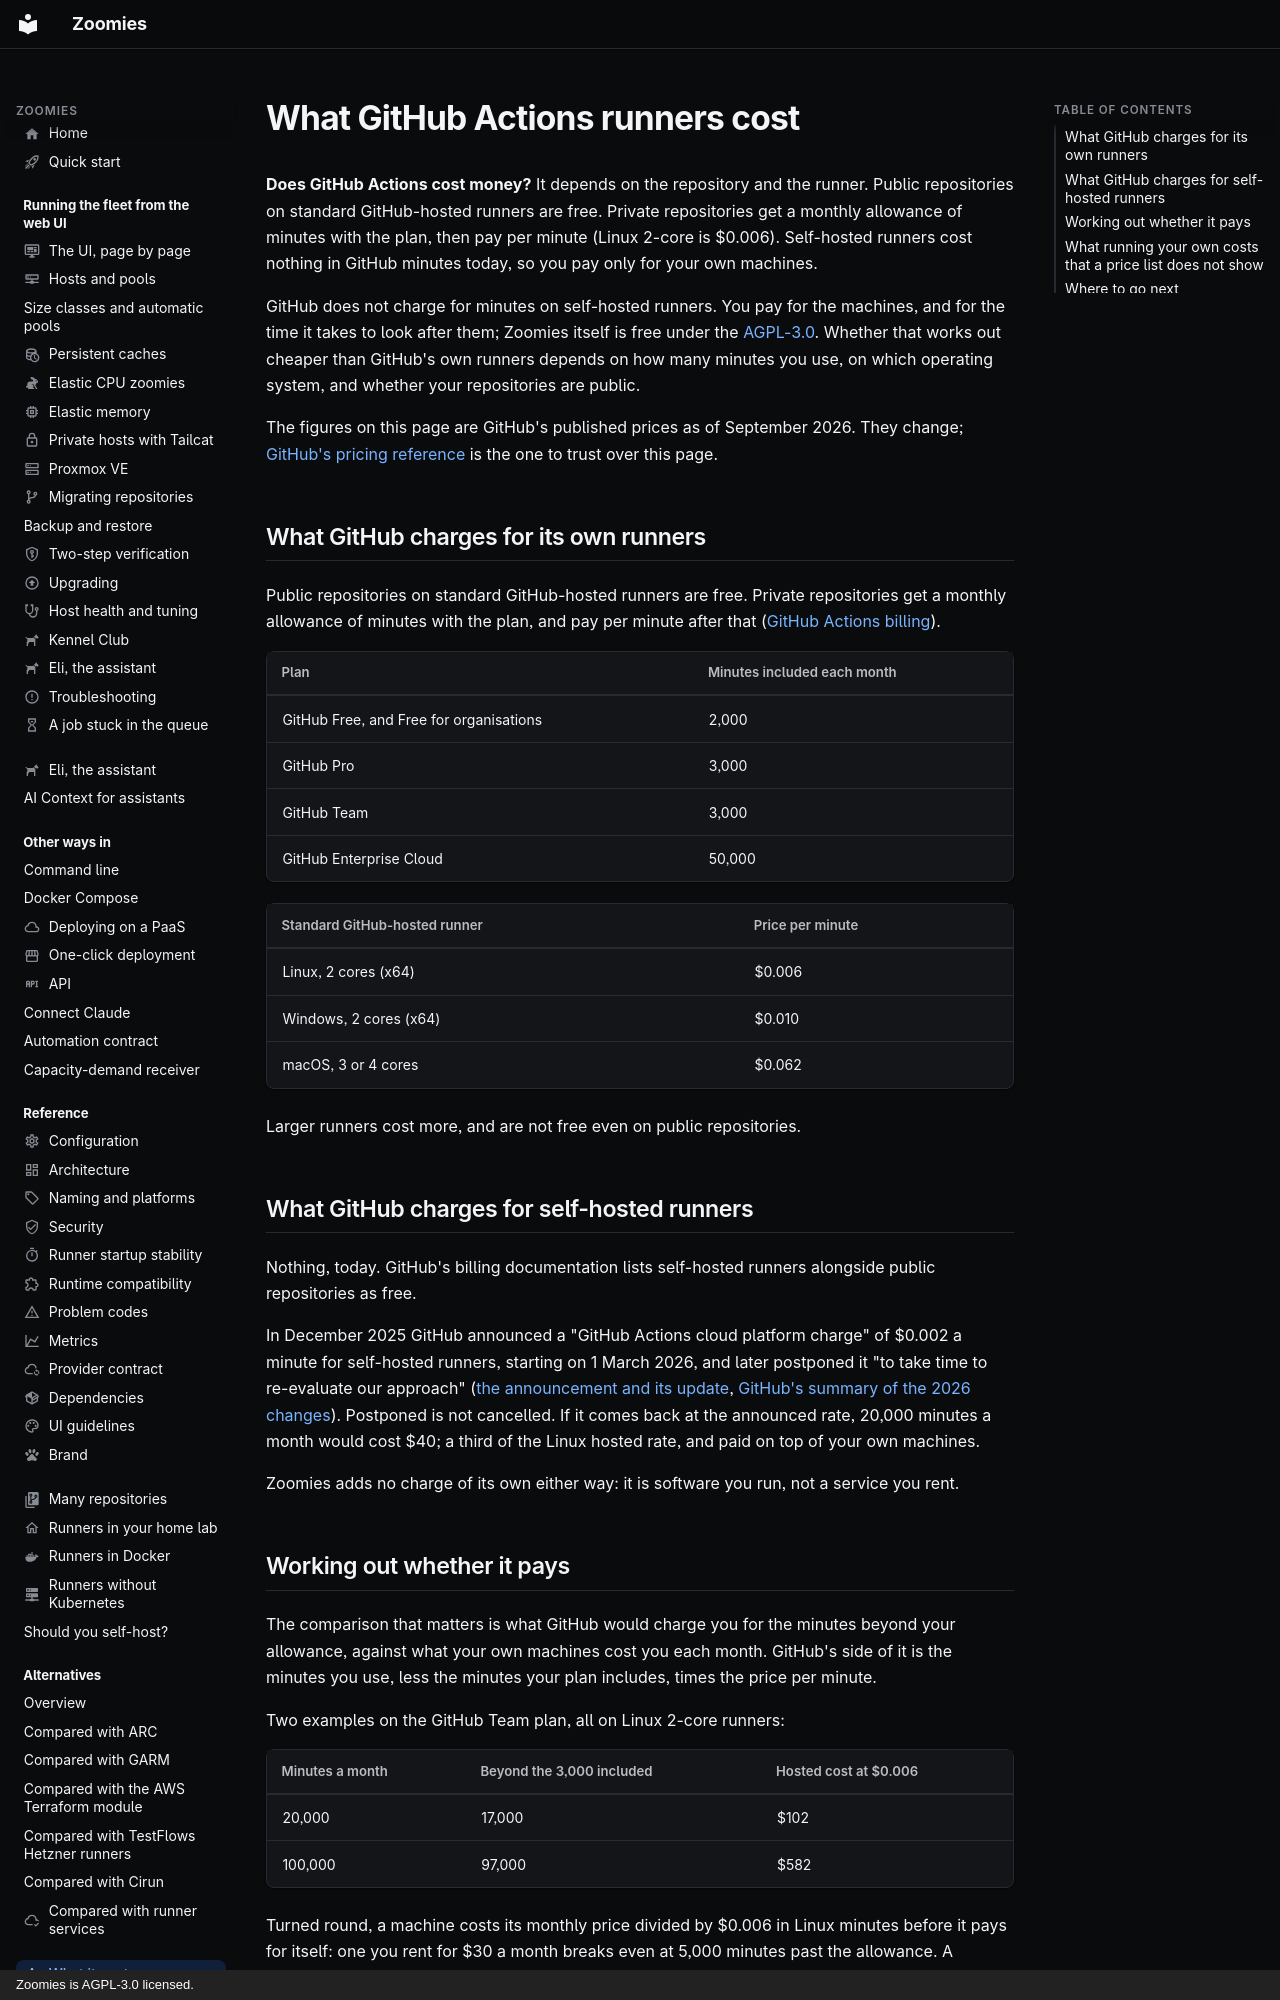

repository: eyupio/Zoomies · page: costs/index.html · generator: mkdocs · copyright: Zoomies is AGPL-3.0 licensed.

---
icon: material/currency-usd
title: "GitHub Actions cost: hosted vs self-hosted"
description: >-
  Does GitHub Actions cost money? Hosted runner pricing, free minutes per plan,
  the postponed self-hosted charge, and the sums for running your own.
---

# What GitHub Actions runners cost

**Does GitHub Actions cost money?** It depends on the repository and the runner.
Public repositories on standard GitHub-hosted runners are free. Private
repositories get a monthly allowance of minutes with the plan, then pay per
minute (Linux 2-core is $0.006). Self-hosted runners cost nothing in GitHub
minutes today, so you pay only for your own machines.

GitHub does not charge for minutes on self-hosted runners. You pay for the
machines, and for the time it takes to look after them; Zoomies itself is free
under the [AGPL-3.0](https://github.com/eyupio/zoomies/blob/main/LICENSE).
Whether that works out cheaper than GitHub's own runners depends on how many
minutes you use, on which operating system, and whether your repositories are
public.

The figures on this page are GitHub's published prices as of September 2026.
They change; [GitHub's pricing reference](https://docs.github.com/en/billing/reference/actions-runner-pricing)
is the one to trust over this page.

## What GitHub charges for its own runners

Public repositories on standard GitHub-hosted runners are free. Private
repositories get a monthly allowance of minutes with the plan, and pay per
minute after that
([GitHub Actions billing](https://docs.github.com/en/billing/concepts/product-billing/github-actions)).

| Plan | Minutes included each month |
| --- | --- |
| GitHub Free, and Free for organisations | 2,000 |
| GitHub Pro | 3,000 |
| GitHub Team | 3,000 |
| GitHub Enterprise Cloud | 50,000 |

| Standard GitHub-hosted runner | Price per minute |
| --- | --- |
| Linux, 2 cores (x64) | $0.006 |
| Windows, 2 cores (x64) | $0.010 |
| macOS, 3 or 4 cores | $0.062 |

Larger runners cost more, and are not free even on public repositories.

## What GitHub charges for self-hosted runners

Nothing, today. GitHub's billing documentation lists self-hosted runners
alongside public repositories as free.

In December 2025 GitHub announced a "GitHub Actions cloud platform charge" of
$0.002 a minute for self-hosted runners, starting on 1 March 2026, and
later postponed it "to take time to re-evaluate our approach"
([the announcement and its update](https://github.blog/changelog/2025-12-16-coming-soon-simpler-pricing-and-a-better-experience-for-github-actions/),
[GitHub's summary of the 2026 changes](https://github.com/resources/insights/2026-pricing-changes-for-github-actions)).
Postponed is not cancelled. If it comes back at the announced rate, 20,000
minutes a month would cost $40; a third of the Linux hosted rate, and paid on
top of your own machines.

Zoomies adds no charge of its own either way: it is software you run, not a
service you rent.
